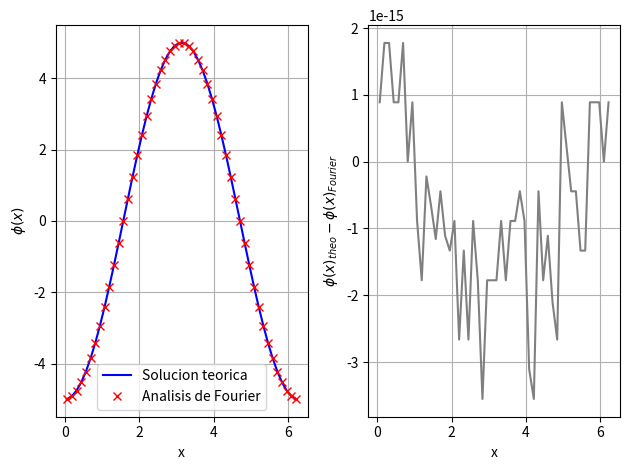

Reproduce this figure in Python.
import numpy as np
import matplotlib.pyplot as plt


N = 50
xi = 0.
xf = 2.*np.pi
dx = (xf-xi)/N

A = 5.

x0 = np.arange(xi-dx/2.,xf+3.*dx/2.,dx) # Hay que ser consistente con los puntos en el array, tienen que ser periodicos y estar dentro del rango, por lo cual, no usaremos los dos puntos de los extremos de este array ya que estan fuera del rango.
x = x0[1:-1]

d2yr = 1.+A*np.cos(x)
#d2yr = np.sin(x)

yr = - A*np.cos(x)
#yr = -np.cos(x)

# Solving the poisson equation using fourier analysis. 

# Manual solve ways

j = complex(0.,1.)


w = np.fft.fftfreq(x.shape[-1])/dx  # Ten en cuenta que al calcular la frecuencia con fourier te devuelve un array sin dimensiones, es por esto que tienes que dividirlo entre el intervalo que estes utilizando. Esto puedes hacerlo tanto diviendo por dx como asignando el intervalo dentro de la funcion: np.fft.fftfreq(x.shape[-1],dx)


#d2yf = np.array([np.sum(d2yr*np.exp(-2*np.pi*j*np.arange(d2yr.shape[-1])*k/d2yr.shape[-1])) for k in range(d2yr.shape[-1])])

d2yf = np.fft.fft(d2yr)


yf = d2yf/(2*np.pi*j*w)**2
yf[w == 0] = 0.

#yr_f = np.array([np.sum(yf*np.exp(2*np.pi*j*np.arange(yf.shape[-1])*m/yf.shape[-1])) for m in range(yf.shape[-1])]).real

yr_f = np.fft.ifft(yf).real

plt.ion()

fig, (ax1,ax2) = plt.subplots(1,2)

ax1.plot(x,yr,'b',label='Solucion teorica')
ax1.plot(x,yr_f,'rx',label='Analisis de Fourier')
ax1.legend()
ax1.set_xlabel('x')
ax1.set_ylabel(r'$\phi(x)$')
ax1.grid()


ax2.plot(x,yr-yr_f,'gray')
ax2.set_xlabel('x')
ax2.set_ylabel(r'$\phi(x)_{theo} - \phi(x)_{Fourier}$')

ax2.grid()
plt.tight_layout()
plt.savefig('fourier.png')
